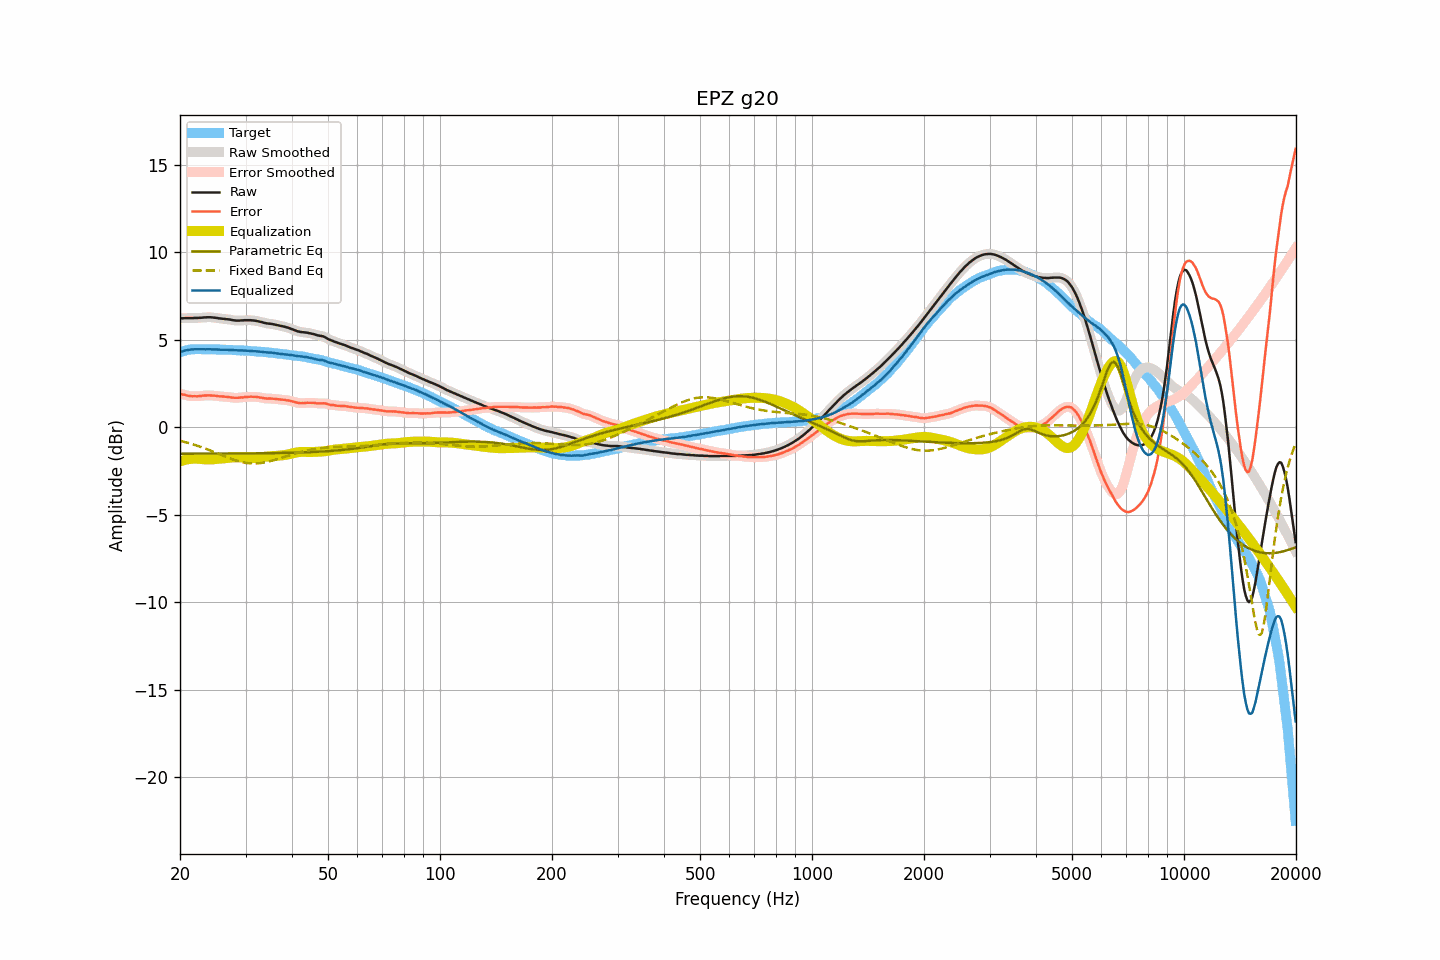

The table this chart was drawn from, first rows:
frequency, raw, smoothed, error, error_smoothed, equalization, parametric_eq, fixed_band_eq, equalized_raw, equalized_smoothed, target
20.00, 6.24, 6.24, 1.94, 1.94, -1.94, -1.50, -0.76, 4.30, 4.30, 4.30
20.20, 6.24, 6.24, 1.91, 1.91, -1.91, -1.50, -0.78, 4.33, 4.33, 4.33
20.40, 6.24, 6.24, 1.88, 1.88, -1.88, -1.50, -0.81, 4.36, 4.36, 4.36
20.61, 6.25, 6.24, 1.87, 1.86, -1.86, -1.50, -0.83, 4.39, 4.39, 4.38
20.81, 6.25, 6.25, 1.84, 1.84, -1.83, -1.50, -0.86, 4.41, 4.41, 4.41
21.02, 6.25, 6.25, 1.81, 1.82, -1.82, -1.50, -0.88, 4.43, 4.43, 4.44
21.23, 6.25, 6.25, 1.80, 1.80, -1.80, -1.50, -0.91, 4.44, 4.44, 4.45
21.44, 6.25, 6.25, 1.79, 1.79, -1.79, -1.50, -0.93, 4.46, 4.46, 4.46
21.66, 6.25, 6.25, 1.78, 1.79, -1.79, -1.50, -0.96, 4.46, 4.47, 4.47
21.87, 6.26, 6.25, 1.79, 1.78, -1.78, -1.50, -0.99, 4.48, 4.47, 4.47
22.09, 6.26, 6.26, 1.78, 1.78, -1.78, -1.50, -1.02, 4.47, 4.47, 4.48
22.31, 6.26, 6.26, 1.78, 1.79, -1.79, -1.50, -1.05, 4.47, 4.47, 4.48
22.54, 6.27, 6.26, 1.79, 1.79, -1.79, -1.50, -1.08, 4.47, 4.47, 4.47
22.76, 6.27, 6.27, 1.79, 1.80, -1.80, -1.50, -1.11, 4.46, 4.47, 4.47
22.99, 6.28, 6.28, 1.81, 1.81, -1.81, -1.50, -1.15, 4.47, 4.47, 4.46
23.22, 6.29, 6.28, 1.82, 1.82, -1.82, -1.50, -1.18, 4.47, 4.47, 4.46
23.45, 6.29, 6.29, 1.83, 1.83, -1.82, -1.50, -1.21, 4.46, 4.47, 4.46
23.69, 6.30, 6.30, 1.84, 1.83, -1.83, -1.50, -1.25, 4.47, 4.47, 4.46
23.92, 6.30, 6.30, 1.84, 1.83, -1.83, -1.50, -1.28, 4.47, 4.47, 4.46
24.16, 6.30, 6.30, 1.83, 1.83, -1.83, -1.50, -1.32, 4.47, 4.47, 4.47
24.40, 6.29, 6.29, 1.82, 1.82, -1.82, -1.50, -1.36, 4.46, 4.46, 4.47
24.65, 6.28, 6.28, 1.82, 1.82, -1.82, -1.50, -1.39, 4.46, 4.46, 4.46
24.89, 6.27, 6.27, 1.81, 1.81, -1.81, -1.49, -1.43, 4.46, 4.46, 4.46
25.14, 6.26, 6.25, 1.80, 1.80, -1.80, -1.49, -1.47, 4.46, 4.45, 4.46
25.39, 6.24, 6.24, 1.78, 1.79, -1.79, -1.49, -1.51, 4.45, 4.45, 4.45
25.65, 6.23, 6.23, 1.77, 1.78, -1.78, -1.49, -1.54, 4.45, 4.45, 4.45
25.91, 6.22, 6.22, 1.77, 1.77, -1.77, -1.49, -1.58, 4.44, 4.44, 4.44
26.16, 6.21, 6.21, 1.77, 1.77, -1.76, -1.49, -1.62, 4.44, 4.44, 4.44
26.43, 6.20, 6.20, 1.76, 1.76, -1.75, -1.49, -1.66, 4.44, 4.44, 4.44
26.69, 6.19, 6.19, 1.75, 1.75, -1.74, -1.49, -1.69, 4.44, 4.44, 4.44
26.96, 6.18, 6.18, 1.74, 1.74, -1.73, -1.49, -1.73, 4.44, 4.44, 4.44
27.23, 6.17, 6.16, 1.73, 1.73, -1.72, -1.49, -1.76, 4.44, 4.44, 4.44
27.50, 6.15, 6.15, 1.71, 1.71, -1.72, -1.49, -1.80, 4.43, 4.43, 4.44
27.77, 6.13, 6.13, 1.70, 1.70, -1.71, -1.49, -1.83, 4.42, 4.42, 4.42
28.05, 6.12, 6.12, 1.69, 1.70, -1.70, -1.49, -1.86, 4.41, 4.41, 4.42
28.33, 6.11, 6.11, 1.70, 1.69, -1.70, -1.49, -1.89, 4.41, 4.41, 4.41
28.62, 6.11, 6.11, 1.70, 1.70, -1.70, -1.49, -1.92, 4.41, 4.41, 4.41
28.90, 6.11, 6.11, 1.70, 1.70, -1.71, -1.49, -1.95, 4.40, 4.40, 4.41
29.19, 6.12, 6.11, 1.72, 1.71, -1.71, -1.49, -1.97, 4.41, 4.40, 4.40
29.48, 6.12, 6.12, 1.71, 1.72, -1.72, -1.49, -1.99, 4.40, 4.40, 4.40
29.78, 6.13, 6.13, 1.73, 1.73, -1.73, -1.49, -2.01, 4.40, 4.40, 4.39
30.08, 6.13, 6.13, 1.74, 1.74, -1.74, -1.48, -2.02, 4.39, 4.39, 4.39
30.38, 6.13, 6.13, 1.75, 1.75, -1.75, -1.48, -2.04, 4.38, 4.38, 4.38
30.68, 6.13, 6.13, 1.75, 1.75, -1.75, -1.48, -2.05, 4.38, 4.38, 4.38
30.99, 6.13, 6.12, 1.76, 1.76, -1.75, -1.48, -2.06, 4.37, 4.37, 4.37
31.30, 6.12, 6.12, 1.75, 1.76, -1.75, -1.48, -2.06, 4.36, 4.36, 4.36
31.61, 6.11, 6.11, 1.75, 1.75, -1.75, -1.48, -2.06, 4.36, 4.36, 4.36
31.93, 6.10, 6.09, 1.75, 1.75, -1.74, -1.48, -2.06, 4.35, 4.35, 4.35
32.24, 6.08, 6.08, 1.74, 1.74, -1.73, -1.48, -2.06, 4.34, 4.34, 4.34
32.57, 6.06, 6.06, 1.72, 1.73, -1.72, -1.48, -2.05, 4.34, 4.34, 4.33
32.89, 6.04, 6.04, 1.71, 1.71, -1.71, -1.48, -2.04, 4.33, 4.33, 4.33
33.22, 6.02, 6.01, 1.70, 1.69, -1.69, -1.47, -2.03, 4.32, 4.32, 4.32
33.55, 5.99, 5.99, 1.67, 1.68, -1.68, -1.47, -2.01, 4.30, 4.31, 4.32
33.89, 5.97, 5.97, 1.67, 1.66, -1.67, -1.47, -1.99, 4.30, 4.30, 4.30
34.23, 5.95, 5.95, 1.65, 1.65, -1.66, -1.47, -1.97, 4.29, 4.29, 4.30
34.57, 5.94, 5.94, 1.65, 1.65, -1.65, -1.47, -1.95, 4.28, 4.28, 4.29
34.92, 5.93, 5.93, 1.65, 1.65, -1.65, -1.47, -1.93, 4.28, 4.28, 4.27
35.27, 5.92, 5.91, 1.65, 1.65, -1.64, -1.47, -1.91, 4.28, 4.27, 4.27
35.62, 5.90, 5.90, 1.64, 1.64, -1.64, -1.47, -1.88, 4.26, 4.26, 4.26
35.97, 5.88, 5.88, 1.63, 1.63, -1.63, -1.46, -1.85, 4.25, 4.25, 4.24
... 635 more rows
